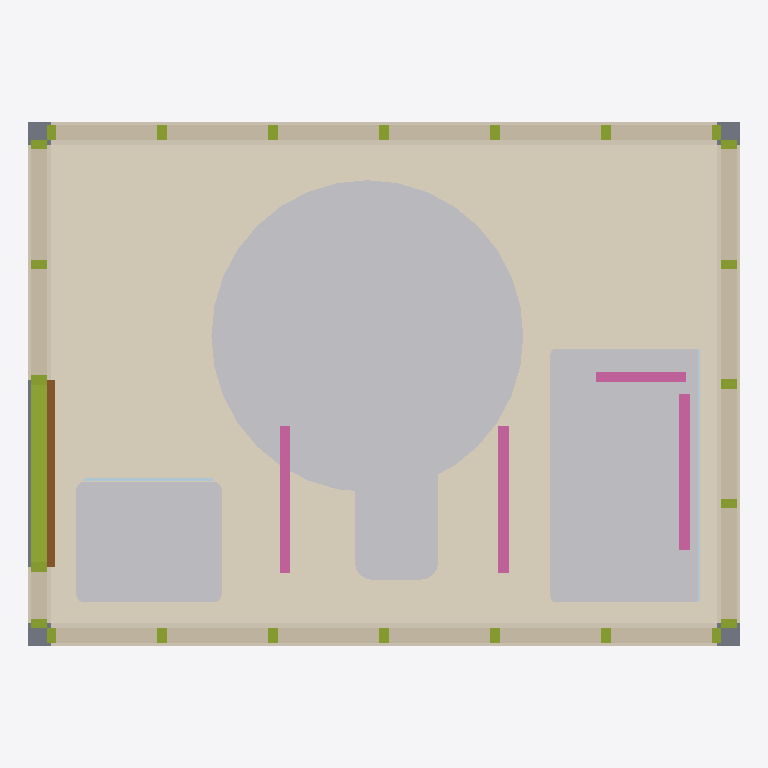
Plan cut of the same IFC building model at storey 'Pod Reference Storey' (level 0.00 m, cut at 1.40 m), seen from above with north up, elements coloured by IFC class: 25 members (olive), 13 coverings (cream), 5 other elements (light grey), 4 walls (beige), 4 railings (pink), 2 plates (pale blue), 1 slab (grey), 1 door (brown). Cut surfaces are drawn darker.
Extent 3.4 m × 2.5 m × 2.6 m (x, y, z). Storeys (1): Pod Reference Storey at 0.00 m. Elements (71): 40 IfcMember, 14 IfcCovering, 4 IfcRailing, 4 IfcWall, 3 IfcSanitaryTerminal, 2 IfcPlate, 1 IfcBuildingElementProxy, 1 IfcDoor, 1 IfcFurniture, 1 IfcSlab.

HEADER;
FILE_DESCRIPTION(('ViewDefinition [DesignTransferView]'),'2;1');
FILE_NAME('MOD_BAN__MOD.BAN.POD.GS001__LIGNUMTECH__BAN-PMR-CTE.ifc','2026-10-05T07:15:00',('METRA'),('METRA'),'VIVA Lignum Tech Bathroom Generator','METRA','');
FILE_SCHEMA(('IFC4'));
ENDSEC;
DATA;
#14=IFCPROJECT('KmqSLiJAt5ePdF0kJPw2Wf',#5,'Lignum Tech  Bao industrializado  diseo bajo parmetros PMR de CTE','VIVA manufacturer solution generated from Lignum Tech Dossier pages 41-43; geometry is a reference reconstruction from catalogue plans and factory photographs',$,$,$,(#8),#13);
#16=IFCSITE('wSQe0BlOaEi5DJqpmNplwO',#5,'Project site',$,$,#15,$,$,.ELEMENT.,$,$,$,$,$);
#18=IFCBUILDING('X0auKiWTIO31lniVWHFyVk',#5,'Bathroom Pod Host',$,$,#17,$,$,.ELEMENT.,$,$,$);
#20=IFCBUILDINGSTOREY('1hjazIEU6teQpySgogoWmb',#5,'Pod Reference Storey',$,$,#19,$,$,.ELEMENT.,0.0);
#144=IFCCOVERING('tcVsi39QverWLfTtjhS0Jf',#5,'Finished bathroom floor','Project-dependent finished floor represented for coordination','Interior floor finish',#143,#142,'FIN-FLOOR',.FLOORING.);
#791=IFCBUILDINGELEMENTPROXY('LQL28mLn5QYSi$54MmGRwU',#5,'PMR turning-space reference','Non-physical coordination marker for reference PMR turning space; not a built component.','Accessibility clearance',#790,#789,'PMR-TURN',.USERDEFINED.);
#751=IFCSANITARYTERMINAL('k6PolXVTuYLkRX5_Xu9k1$',#5,'Accessible shower tray','Reference shower area from catalogue plan; drainage geometry omitted.','Shower tray',#750,#749,'SH-PMR-TRAY',.SHOWER.);
#701=IFCSANITARYTERMINAL('w7PDovSUVDjZAylcICw52r',#5,'Accessible washbasin','Reference basin geometry reconstructed from page-41 plan; taps and connections omitted.','Wash-hand basin',#700,#699,'BAS-PMR',.WASHHANDBASIN.);
#722=IFCSANITARYTERMINAL('xiOUopHiinQUT6$c21qm17',#5,'Accessible WC','Reference sanitary fixture from catalogue plan; no cistern/pipe geometry included.','Toilet pan',#721,#720,'WC-PMR',.TOILETPAN.);
#282=IFCWALL('RSjWZF41YIU7nThEqsCn98',#5,'South wall  Structural framing zone','Structural framing zone. Thickness is a BIM reference inferred from page-42 construction photographs, not a manufacturer-declared catalogue dimension.','Structural framing zone',#281,#280,'W-S-steel',.PARTITIONING.);
#334=IFCWALL('sZ0sMUbk5KAJfHmnCt3piI',#5,'North wall  Structural framing zone','Structural framing zone. Thickness is a BIM reference inferred from page-42 construction photographs, not a manufacturer-declared catalogue dimension.','Structural framing zone',#333,#332,'W-N-steel',.PARTITIONING.);
#230=IFCWALL('VFCfQOOLc2bg$Q73noEyDH',#5,'East wall  Structural framing zone','Structural framing zone. Thickness is a BIM reference inferred from page-42 construction photographs, not a manufacturer-declared catalogue dimension.','Structural framing zone',#229,#228,'W-E-steel',.PARTITIONING.);
#178=IFCWALL('LDg7iyjCEdhpyVCmC66Cq0',#5,'West wall  Structural framing zone','Structural framing zone. Thickness is a BIM reference inferred from page-42 construction photographs, not a manufacturer-declared catalogue dimension.','Structural framing zone',#177,#176,'W-W-steel',.PARTITIONING.);
#400=IFCMEMBER('CwyY3dsAE7uoDBEEBJYFX8',#5,'West wall bottom track','Reference metal track based on page-42 factory imagery.','Steel track',#399,#398,'TRACK-west-bottom',.MEMBER.);
#131=IFCSLAB('hJ9AT$rwNuDyC8BOhmzhY2',#5,'Pod base reference','Reference base thickness adopted for BIM geometry; page 41-43 do not declare a base build-up.','Factory pod base',#130,#129,'BASE-01',.BASESLAB.);
#269=IFCCOVERING('k5FhA7sX3tgHZSwUnU3Tep',#5,'South wall  Interior lining board','Interior lining board. Thickness is a BIM reference inferred from page-42 construction photographs, not a manufacturer-declared catalogue dimension.','Interior lining board',#268,#267,'W-S-lining',.CLADDING.);
#295=IFCCOVERING('y_p9Xw4juIm0IwpD$04mfl',#5,'South wall  External/factory sheathing','External/factory sheathing. Thickness is a BIM reference inferred from page-42 construction photographs, not a manufacturer-declared catalogue dimension.','External/factory sheathing',#294,#293,'W-S-board',.CLADDING.);
#321=IFCCOVERING('rLs6BL046965Or02Dp1UqN',#5,'North wall  Interior lining board','Interior lining board. Thickness is a BIM reference inferred from page-42 construction photographs, not a manufacturer-declared catalogue dimension.','Interior lining board',#320,#319,'W-N-lining',.CLADDING.);
#347=IFCCOVERING('GNV7a7OENdIUi5XkPx2mhI',#5,'North wall  External/factory sheathing','External/factory sheathing. Thickness is a BIM reference inferred from page-42 construction photographs, not a manufacturer-declared catalogue dimension.','External/factory sheathing',#346,#345,'W-N-board',.CLADDING.);
#775=IFCRAILING('QxSf_yBEOmmbbYVCRByIMj',#5,'Shower vertical grab bar','Reference accessibility grab bar corresponding to PMR layout; exact aid model not declared.','Accessibility aid',#774,#773,'GB-SH-V',.HANDRAIL.);
#743=IFCRAILING('SK4GwODVAMf1I9cG1QDl3G',#5,'WC right grab bar','Reference accessibility grab bar corresponding to PMR layout; exact aid model not declared.','Accessibility aid',#742,#741,'GB-WC-R',.HANDRAIL.);
#624=IFCDOOR('lJrssXwZ1g8nTxXqaTC6Jg',#5,'Pod entrance door','Reference entrance leaf reconstructed from catalogue plan; exact door product not declared.','Bathroom pod door',#623,#622,'DOOR-01',2.1,0.9,.DOOR.,.SINGLE_SWING_RIGHT.,$);
#735=IFCRAILING('$9DDz9JgWVcWL5VHUGIQoG',#5,'WC left grab bar','Reference accessibility grab bar corresponding to PMR layout; exact aid model not declared.','Accessibility aid',#734,#733,'GB-WC-L',.HANDRAIL.);
#243=IFCCOVERING('Rqw1YuCEw4WoSnXgRODHU0',#5,'East wall  External/factory sheathing','External/factory sheathing. Thickness is a BIM reference inferred from page-42 construction photographs, not a manufacturer-declared catalogue dimension.','External/factory sheathing',#242,#241,'W-E-board',.CLADDING.);
#256=IFCCOVERING('Wd6Bj$P$xdp_xczEWtzXTt',#5,'South wall  Interior finish','Interior finish. Thickness is a BIM reference inferred from page-42 construction photographs, not a manufacturer-declared catalogue dimension.','Interior finish',#255,#254,'W-S-finish',.CLADDING.);
#308=IFCCOVERING('dLs8cehtVSGwmyNpjTxr0u',#5,'North wall  Interior finish','Interior finish. Thickness is a BIM reference inferred from page-42 construction photographs, not a manufacturer-declared catalogue dimension.','Interior finish',#307,#306,'W-N-finish',.CLADDING.);
#767=IFCFURNITURE('Kmsnlrrhef$zEtcKHwNMkA',#5,'Fold-down shower seat','Reference accessibility aid visible in PMR catalogue plan.','Accessible shower seat',#766,#765,'SH-PMR-SEAT',.CHAIR.);
#204=IFCCOVERING('JdJCCkbJ1knku9S9IswkgS',#5,'East wall  Interior finish','Interior finish. Thickness is a BIM reference inferred from page-42 construction photographs, not a manufacturer-declared catalogue dimension.','Interior finish',#203,#202,'W-E-finish',.CLADDING.);
#217=IFCCOVERING('cDSvCVOvWYaJD7iZb6T__2',#5,'East wall  Interior lining board','Interior lining board. Thickness is a BIM reference inferred from page-42 construction photographs, not a manufacturer-declared catalogue dimension.','Interior lining board',#216,#215,'W-E-lining',.CLADDING.);
#783=IFCRAILING('kN5bAxcAZwSIAbCk8KPoKf',#5,'Shower horizontal grab bar','Reference accessibility grab bar corresponding to PMR layout; exact aid model not declared.','Accessibility aid',#782,#781,'GB-SH-H',.HANDRAIL.);
#191=IFCCOVERING('cZTAcIJ$q6R2beSV23RNbW',#5,'West wall  External/factory sheathing','External/factory sheathing. Thickness is a BIM reference inferred from page-42 construction photographs, not a manufacturer-declared catalogue dimension.','External/factory sheathing',#190,#189,'W-W-board',.CLADDING.);
#165=IFCCOVERING('VO2aEtlGAKuFPpe9j4UItw',#5,'West wall  Interior lining board','Interior lining board. Thickness is a BIM reference inferred from page-42 construction photographs, not a manufacturer-declared catalogue dimension.','Interior lining board',#164,#163,'W-W-lining',.CLADDING.);
#152=IFCCOVERING('qBM5Bpx8utIOMu8J77DDYx',#5,'West wall  Interior finish','Interior finish. Thickness is a BIM reference inferred from page-42 construction photographs, not a manufacturer-declared catalogue dimension.','Interior finish',#151,#150,'W-W-finish',.CLADDING.);
#759=IFCPLATE('yTwFYOQAJoEkYhd1Eh1H5w',#5,'Shower screen','Reference tempered glass screen; exact product not declared.','Shower screen',#758,#757,'SH-PMR-SCREEN',.SHEET.);
#714=IFCPLATE('Wsjt7ZxSN2832zpvR9hDAL',#5,'PMR mirror','Reference accessible mirror.','Accessible mirror',#713,#712,'MIR-PMR',.SHEET.);
#368=IFCMEMBER('cjEHkMhru1qLQe6_g7Wxet',#5,'West wall stud 2','Reference light-gauge metal stud based on factory image on page 42; exact profile/spacing not declared.','Steel stud',#367,#366,'STUD-west-02',.STUD.);
#376=IFCMEMBER('BYaewrUqh2jgHOKfvQRsPB',#5,'West wall stud 3','Reference light-gauge metal stud based on factory image on page 42; exact profile/spacing not declared.','Steel stud',#375,#374,'STUD-west-03',.STUD.);
#440=IFCMEMBER('pXYRLaz0qSSWOr85vycthU',#5,'East wall stud 3','Reference light-gauge metal stud based on factory image on page 42; exact profile/spacing not declared.','Steel stud',#439,#438,'STUD-east-03',.STUD.);
#488=IFCMEMBER('rIVUg0PM1vkTZ7fDiY0EgY',#5,'South wall stud 2','Reference light-gauge metal stud based on factory image on page 42; exact profile/spacing not declared.','Steel stud',#487,#486,'STUD-south-02',.STUD.);
#496=IFCMEMBER('tRTuRHzqA_9NwHBegcpkPt',#5,'South wall stud 3','Reference light-gauge metal stud based on factory image on page 42; exact profile/spacing not declared.','Steel stud',#495,#494,'STUD-south-03',.STUD.);
#504=IFCMEMBER('HeJkSs4nWpiViwAvy1X14T',#5,'South wall stud 4','Reference light-gauge metal stud based on factory image on page 42; exact profile/spacing not declared.','Steel stud',#503,#502,'STUD-south-04',.STUD.);
#520=IFCMEMBER('EwoHT4HGsuG86Kl6Vjk4LL',#5,'South wall stud 6','Reference light-gauge metal stud based on factory image on page 42; exact profile/spacing not declared.','Steel stud',#519,#518,'STUD-south-06',.STUD.);
#512=IFCMEMBER('1be2larIsk_AMgAY3W73Lx',#5,'South wall stud 5','Reference light-gauge metal stud based on factory image on page 42; exact profile/spacing not declared.','Steel stud',#511,#510,'STUD-south-05',.STUD.);
#560=IFCMEMBER('99hue_2C9aG1qhZS$VqA7g',#5,'North wall stud 2','Reference light-gauge metal stud based on factory image on page 42; exact profile/spacing not declared.','Steel stud',#559,#558,'STUD-north-02',.STUD.);
#576=IFCMEMBER('zL_x3TvjWXJeI6ViGo146C',#5,'North wall stud 4','Reference light-gauge metal stud based on factory image on page 42; exact profile/spacing not declared.','Steel stud',#575,#574,'STUD-north-04',.STUD.);
#568=IFCMEMBER('YXONRT9fhq_xAAsK5zkX8q',#5,'North wall stud 3','Reference light-gauge metal stud based on factory image on page 42; exact profile/spacing not declared.','Steel stud',#567,#566,'STUD-north-03',.STUD.);
#584=IFCMEMBER('zhYAiBoeL9JhhfIQFpPhfj',#5,'North wall stud 5','Reference light-gauge metal stud based on factory image on page 42; exact profile/spacing not declared.','Steel stud',#583,#582,'STUD-north-05',.STUD.);
#592=IFCMEMBER('DdaRbcvKYWvq8S_p$9434C',#5,'North wall stud 6','Reference light-gauge metal stud based on factory image on page 42; exact profile/spacing not declared.','Steel stud',#591,#590,'STUD-north-06',.STUD.);
#360=IFCMEMBER('ywM122Jv7__PuL_VWMSKOE',#5,'West wall stud 1','Reference light-gauge metal stud based on factory image on page 42; exact profile/spacing not declared.','Steel stud',#359,#358,'STUD-west-01',.STUD.);
#384=IFCMEMBER('F1yJ9UtYahJnojzrpYis66',#5,'West wall stud 4','Reference light-gauge metal stud based on factory image on page 42; exact profile/spacing not declared.','Steel stud',#383,#382,'STUD-west-04',.STUD.);
#392=IFCMEMBER('lK8k7Vx111tG3U8lPJ0xxX',#5,'West wall stud 5','Reference light-gauge metal stud based on factory image on page 42; exact profile/spacing not declared.','Steel stud',#391,#390,'STUD-west-05',.STUD.);
#424=IFCMEMBER('jLO6tVf5fz1kYPgKmgZ1V2',#5,'East wall stud 1','Reference light-gauge metal stud based on factory image on page 42; exact profile/spacing not declared.','Steel stud',#423,#422,'STUD-east-01',.STUD.);
#432=IFCMEMBER('75q1aety1VJ6sK7blmtiIq',#5,'East wall stud 2','Reference light-gauge metal stud based on factory image on page 42; exact profile/spacing not declared.','Steel stud',#431,#430,'STUD-east-02',.STUD.);
#448=IFCMEMBER('DyWq1o0sEPmGppxLZu7$8_',#5,'East wall stud 4','Reference light-gauge metal stud based on factory image on page 42; exact profile/spacing not declared.','Steel stud',#447,#446,'STUD-east-04',.STUD.);
#456=IFCMEMBER('rRZ0OBamT0drMoycVa1zcP',#5,'East wall stud 5','Reference light-gauge metal stud based on factory image on page 42; exact profile/spacing not declared.','Steel stud',#455,#454,'STUD-east-05',.STUD.);
#480=IFCMEMBER('is7MsWe4EbYSxipYbNjQff',#5,'South wall stud 1','Reference light-gauge metal stud based on factory image on page 42; exact profile/spacing not declared.','Steel stud',#479,#478,'STUD-south-01',.STUD.);
#528=IFCMEMBER('fykh$9R0jOWA_csTZXdp1y',#5,'South wall stud 7','Reference light-gauge metal stud based on factory image on page 42; exact profile/spacing not declared.','Steel stud',#527,#526,'STUD-south-07',.STUD.);
#552=IFCMEMBER('WCqavQ$8BxtyIWWTSte4ZH',#5,'North wall stud 1','Reference light-gauge metal stud based on factory image on page 42; exact profile/spacing not declared.','Steel stud',#551,#550,'STUD-north-01',.STUD.);
#600=IFCMEMBER('yC_uj2Q5YOJPdJioQ_RV$8',#5,'North wall stud 7','Reference light-gauge metal stud based on factory image on page 42; exact profile/spacing not declared.','Steel stud',#599,#598,'STUD-north-07',.STUD.);
ENDSEC;
